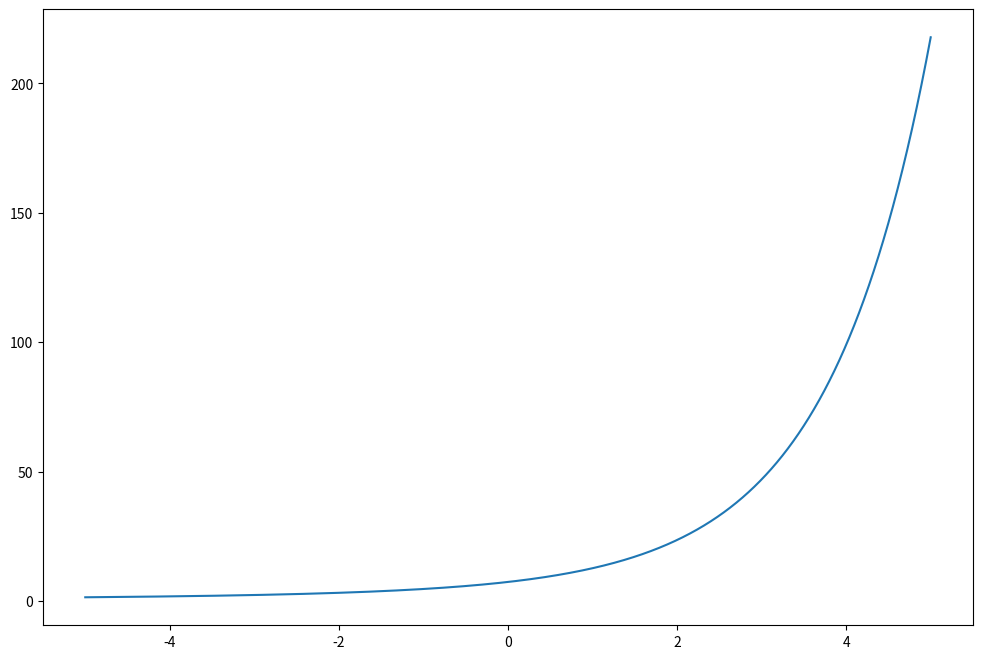
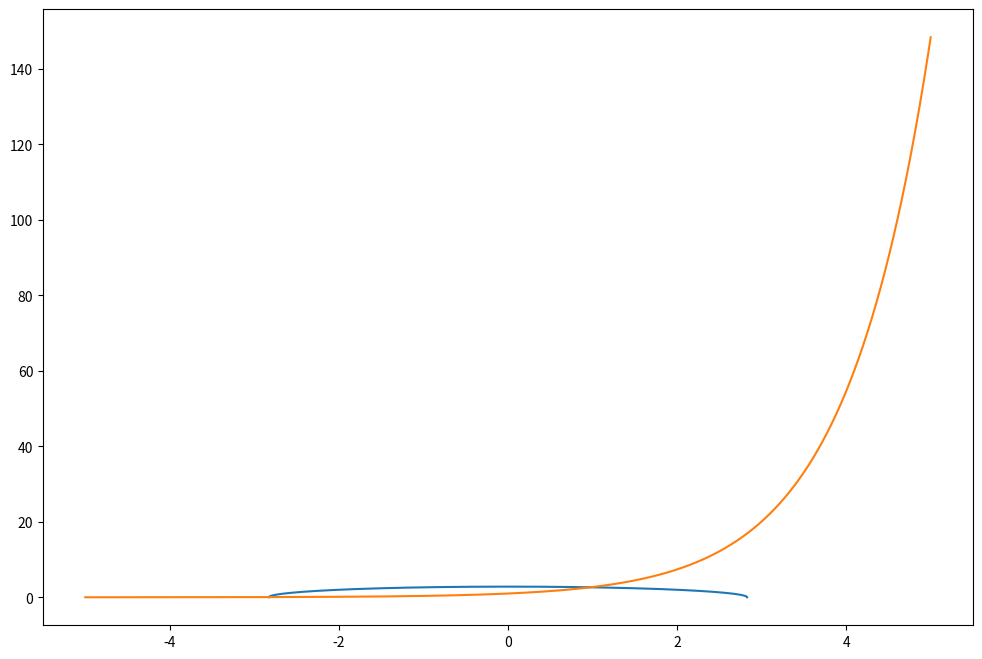

Write the Python code that produced these figures, in order.
import matplotlib.pyplot as plt
import numpy as np



def ps30_q12():
    x = np.linspace(-5, 5, 1000000)
    y = lambda x: (np.exp(2 + x) - np.exp(2)) / x

    fig = plt.figure(figsize=(12, 8))
    ax = fig.add_subplot(1, 1, 1)
    ax.plot(x, y(x))

    zero_dict = {'x': 1000, 'y': 1000}
    for element in x:
        if np.abs(y(element)) < zero_dict['y']:
            zero_dict['x'] = element
            zero_dict['y'] = y(element)
    print(zero_dict)

    plt.show()


def ps30_q23():
    x = np.linspace(-5, 5, 1000000)
    y1 = lambda x: np.sqrt(- x ** 2 + 8)

    y2 = lambda x: np.exp(x)

    fig = plt.figure(figsize=(12, 8))
    ax = fig.add_subplot(1, 1, 1)
    ax.plot(x, y1(x))
    ax.plot(x, y2(x))
    plt.show()

    zero_lst = []
    for element in x:
        if np.abs(y1(element) - y2(element)) < 1e-5:
            zero_lst.append((element, y1(element)))
    print(zero_lst)




if __name__ == '__main__':
    ps30_q12()
    ps30_q23()